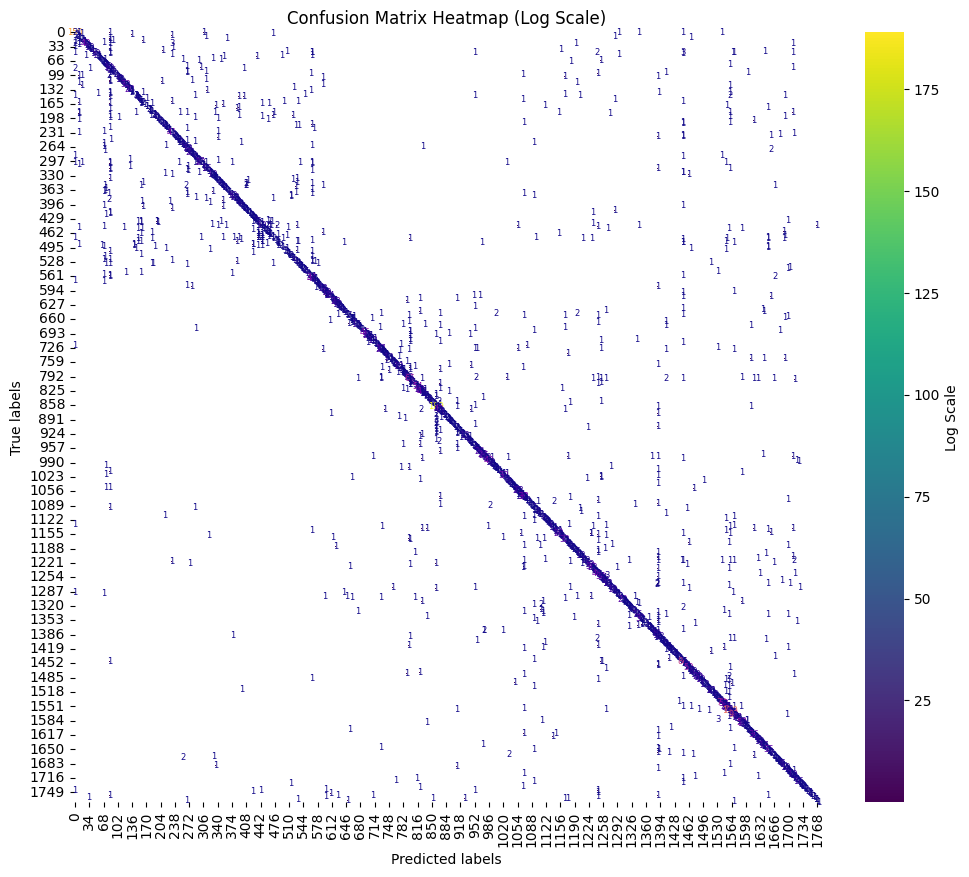

Values plotted in this chart, from the file beside it:
0, 0, 150
0, 8, 1
0, 82, 1
0, 306, 1
0, 1295, 1
0, 1343, 1
0, 1448, 1
0, 1541, 1
1, 1, 2
2, 16, 1
3, 471, 1
4, 4, 2
5, 135, 1
6, 6, 2
7, 230, 1
8, 8, 2
9, 9, 1
10, 312, 1
10, 1286, 1
11, 1467, 1
12, 12, 1
13, 8, 1
14, 82, 1
14, 362, 1
15, 15, 1
16, 16, 2
17, 17, 2
18, 90, 1
19, 82, 1
19, 161, 1
20, 20, 1
21, 0, 1
21, 21, 4
22, 8, 1
23, 69, 1
24, 24, 1
25, 25, 1
26, 0, 2
26, 26, 40
26, 82, 1
26, 230, 3
26, 1193, 1
26, 1709, 1
27, 8, 1
28, 28, 1
29, 29, 2
30, 30, 1
31, 0, 1
32, 32, 1
33, 33, 2
34, 34, 10
34, 233, 1
35, 35, 1
36, 36, 1
37, 82, 1
38, 38, 1
39, 39, 1
40, 1157, 1
41, 41, 4
42, 208, 1
43, 43, 1
... 2,255 more rows
